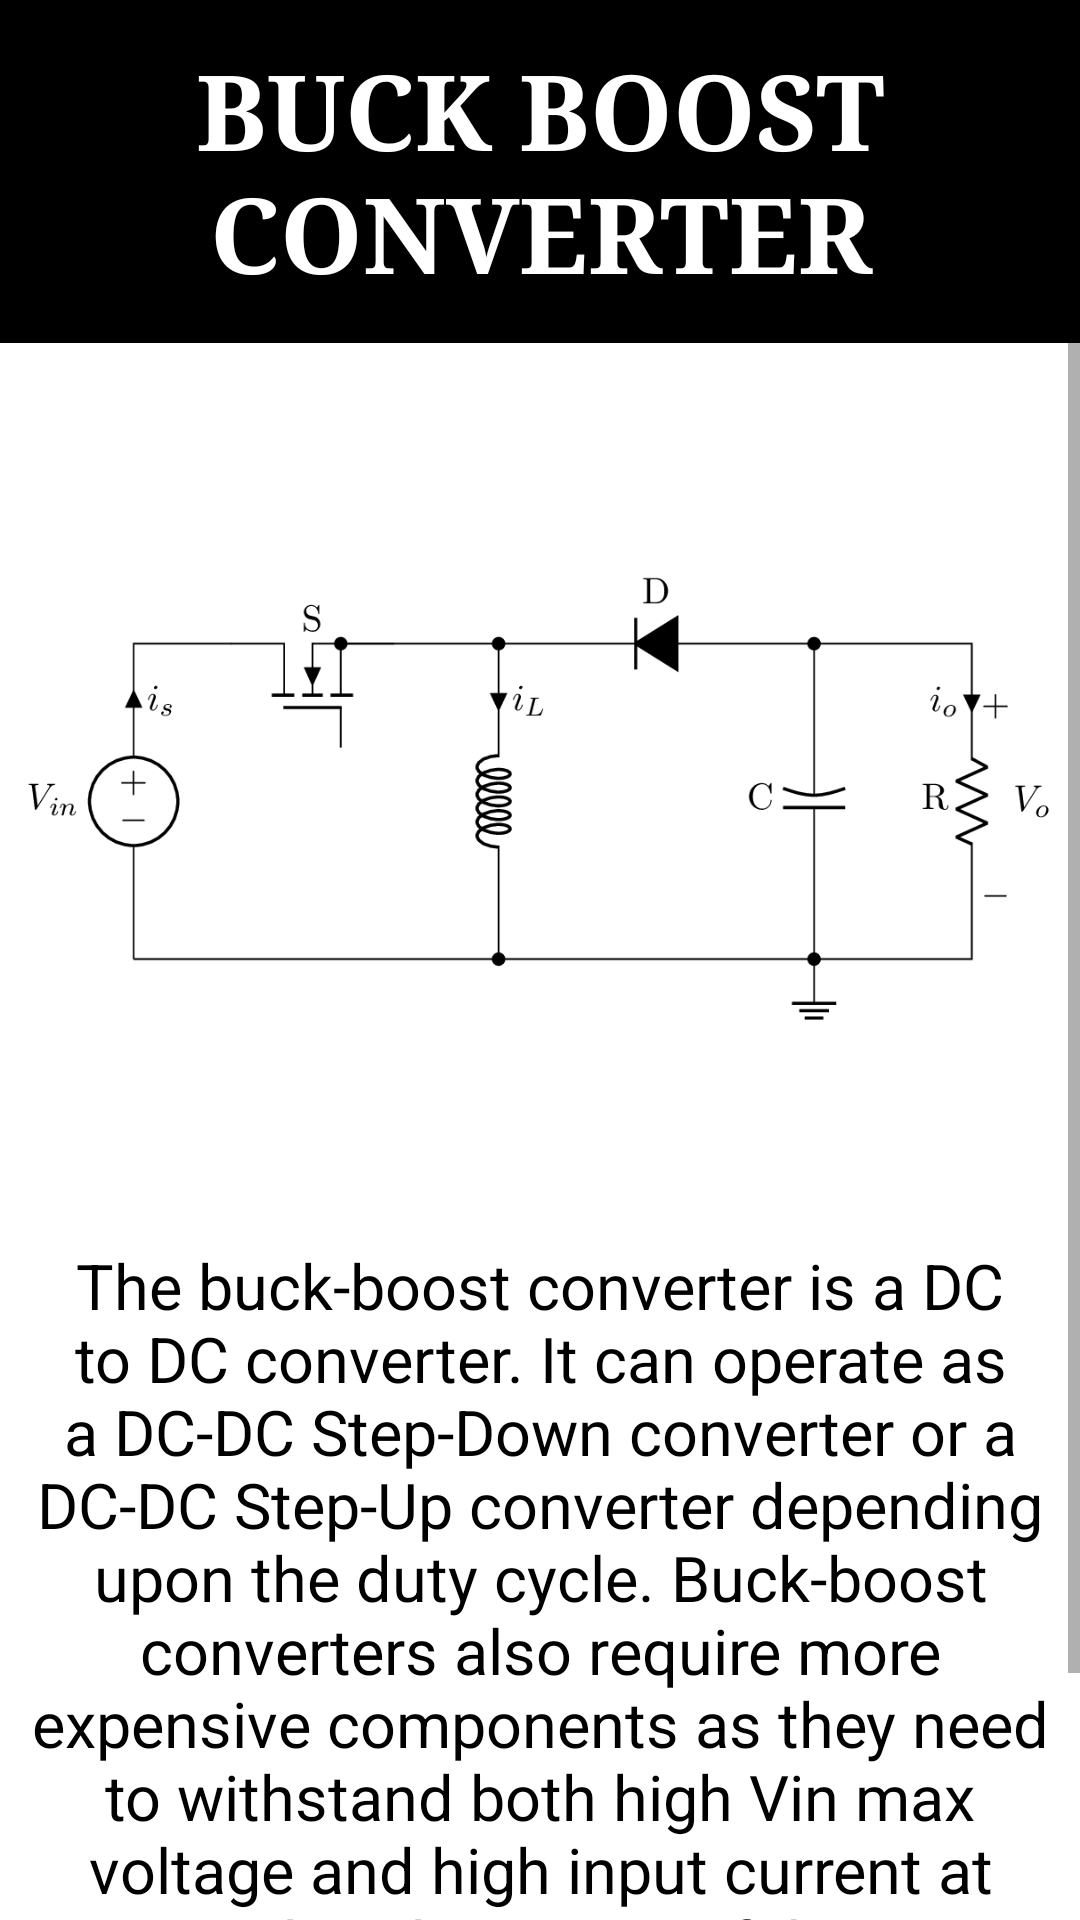

Here is an Android app screen rendered from its layout file. Give the layout XML and the strings, colors and styles it references.
<!-- AndroidManifest.xml: application theme Theme.SimulatorApplication -->
<!-- res/layout/activity_know_buck_boost.xml -->
<?xml version="1.0" encoding="utf-8"?>
<ScrollView
    xmlns:android="http://schemas.android.com/apk/res/android"
    xmlns:app="http://schemas.android.com/apk/res-auto"
    xmlns:tools="http://schemas.android.com/tools"
    android:layout_width="fill_parent"
    android:layout_height="fill_parent"
    android:fillViewport="true"
    tools:context=".knowBuckBoost">

    <LinearLayout
        android:layout_width="match_parent"
        android:layout_height="match_parent"
        android:orientation="vertical">

        <TextView
            android:layout_width="fill_parent"
            android:layout_height="wrap_content"
            android:layout_gravity="center"
            android:padding="13dp"
            android:autoSizeTextType="uniform"
            android:background="@color/black"
            android:fontFamily="serif"
            android:textAlignment="center"
            android:textAllCaps="true"
            android:textColor="@color/white"
            android:textSize="35dp"
            android:textStyle="bold"
            android:text="Buck Boost Converter"/>


        <ImageView
            android:layout_width="fill_parent"
            android:layout_height="300dp"
            android:layout_gravity="center"
            android:src="@drawable/buckboost" />

        <TextView
            android:layout_width="match_parent"
            android:layout_height="wrap_content"
            android:layout_marginHorizontal="5dp"
            android:text="The buck-boost converter is a DC to DC converter. It can operate as a DC-DC Step-Down converter or a DC-DC Step-Up converter depending upon the duty cycle. Buck-boost converters also require more expensive components as they need to withstand both high Vin max voltage and high input current at Vin min, but they are useful in many applications. A very common use of buck-boost converters are for high power LED lighting."
            android:textAlignment="center"
            android:textColor="@color/black"
            android:textSize="21dp"/>
    </LinearLayout>

</ScrollView>
<!-- resources referenced by this layout -->
<resources>
  <!-- drawable buckboost: png bitmap (drawable, 11431 bytes) -->
  <style name="Theme.SimulatorApplication" parent="Theme.MaterialComponents.DayNight.DarkActionBar">
          
          <item name="colorPrimary">@color/purple_500</item>
          <item name="colorPrimaryVariant">@color/purple_700</item>
          <item name="colorOnPrimary">@color/white</item>
          
          <item name="colorSecondary">@color/teal_200</item>
          <item name="colorSecondaryVariant">@color/teal_700</item>
          <item name="colorOnSecondary">@color/black</item>
          
          <item name="android:statusBarColor" tools:targetApi="l">?attr/colorPrimaryVariant</item>
          
      </style>
  <!-- not gathered from this repository: default colours our renderer supplied (Android Studio template values) -->
  <color name="purple_500">#FF6200EE</color>
  <color name="purple_700">#FF3700B3</color>
  <color name="teal_200">#FF03DAC5</color>
  <color name="teal_700">#FF018786</color>
  <color name="black">#FF000000</color>
  <color name="white">#FFFFFFFF</color>
</resources>
